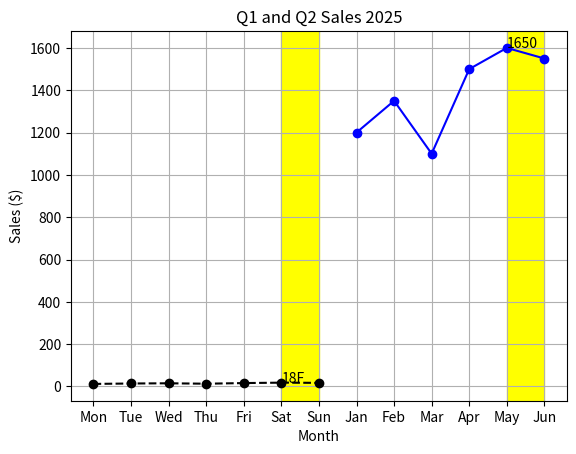

This chart was generated by the following Python code:
import matplotlib.pyplot as plt
import pandas as pd


'''
Python Review Challenges

Challenge 1
```
#A weather station recorded the average temperature over 7 days.
days = ["Mon", "Tue", "Wed", "Thu", "Fri", "Sat", "Sun"]
temperatures = [12, 14, 15, 13, 16, 18, 17]

#Challenge Tasks

#Create a line plot showing temperature changes over the week.

Add:

A meaningful title

X-axis label

Y-axis label

Use circle markers and a dashed line.

Highlight the warmest day with a different color.

Add a grid.

(Bonus) Annotate the warmest temperature value on the chart.

```
'''


days = ["Mon", "Tue", "Wed", "Thu", "Fri", "Sat", "Sun"]
temperatures = [12, 14, 15, 13, 16, 18, 17]


plt.plot(days, temperatures, marker="o", linestyle="dashed", color="black", label="Temp")
plt.title("Average Temperature Throughout the Week (Raleigh NC)")
plt.xlabel("Days of the week")
plt.ylabel("Temperature(F)")
plt.grid(True)
plt.annotate("18F", ["Sat", 18])
plt.axvspan("Sat", "Sun", 0, 20, color="yellow")
plt.show()









'''
Challenge 2
```

#A small shop tracked its monthly sales for the first half of the year.
import pandas as pd

data = {
    "Month": ["Jan", "Feb", "Mar", "Apr", "May", "Jun"],
    "Sales": [1200, 1350, 1100, 1500, 1600, 1550]
}

df = pd.DataFrame(data)


Challenge Tasks

Use pandas to inspect the data.

Create a line plot of sales over the months using matplotlib.

Add:

A title

X-axis label

Y-axis label

Highlight the month with the highest sales.

Add a grid.

(Bonus) Display the exact sales value for the highest month on the chart.
'''


data = {
    "Month": ["Jan", "Feb", "Mar", "Apr", "May", "Jun"],
    "Sales": [1200, 1350, 1100, 1500, 1600, 1550]
}

df = pd.DataFrame(data)

plt.plot(df["Month"], df["Sales"], marker="o", linestyle="-", color="b", label="sales")
plt.xlabel("Month")
plt.ylabel("Sales ($)")
plt.title("Q1 and Q2 Sales 2025")
plt.grid(True)
plt.axvspan("May", "Jun", 0, 1650, color="yellow")
plt.annotate("1650", ["May", 1600])

plt.show()